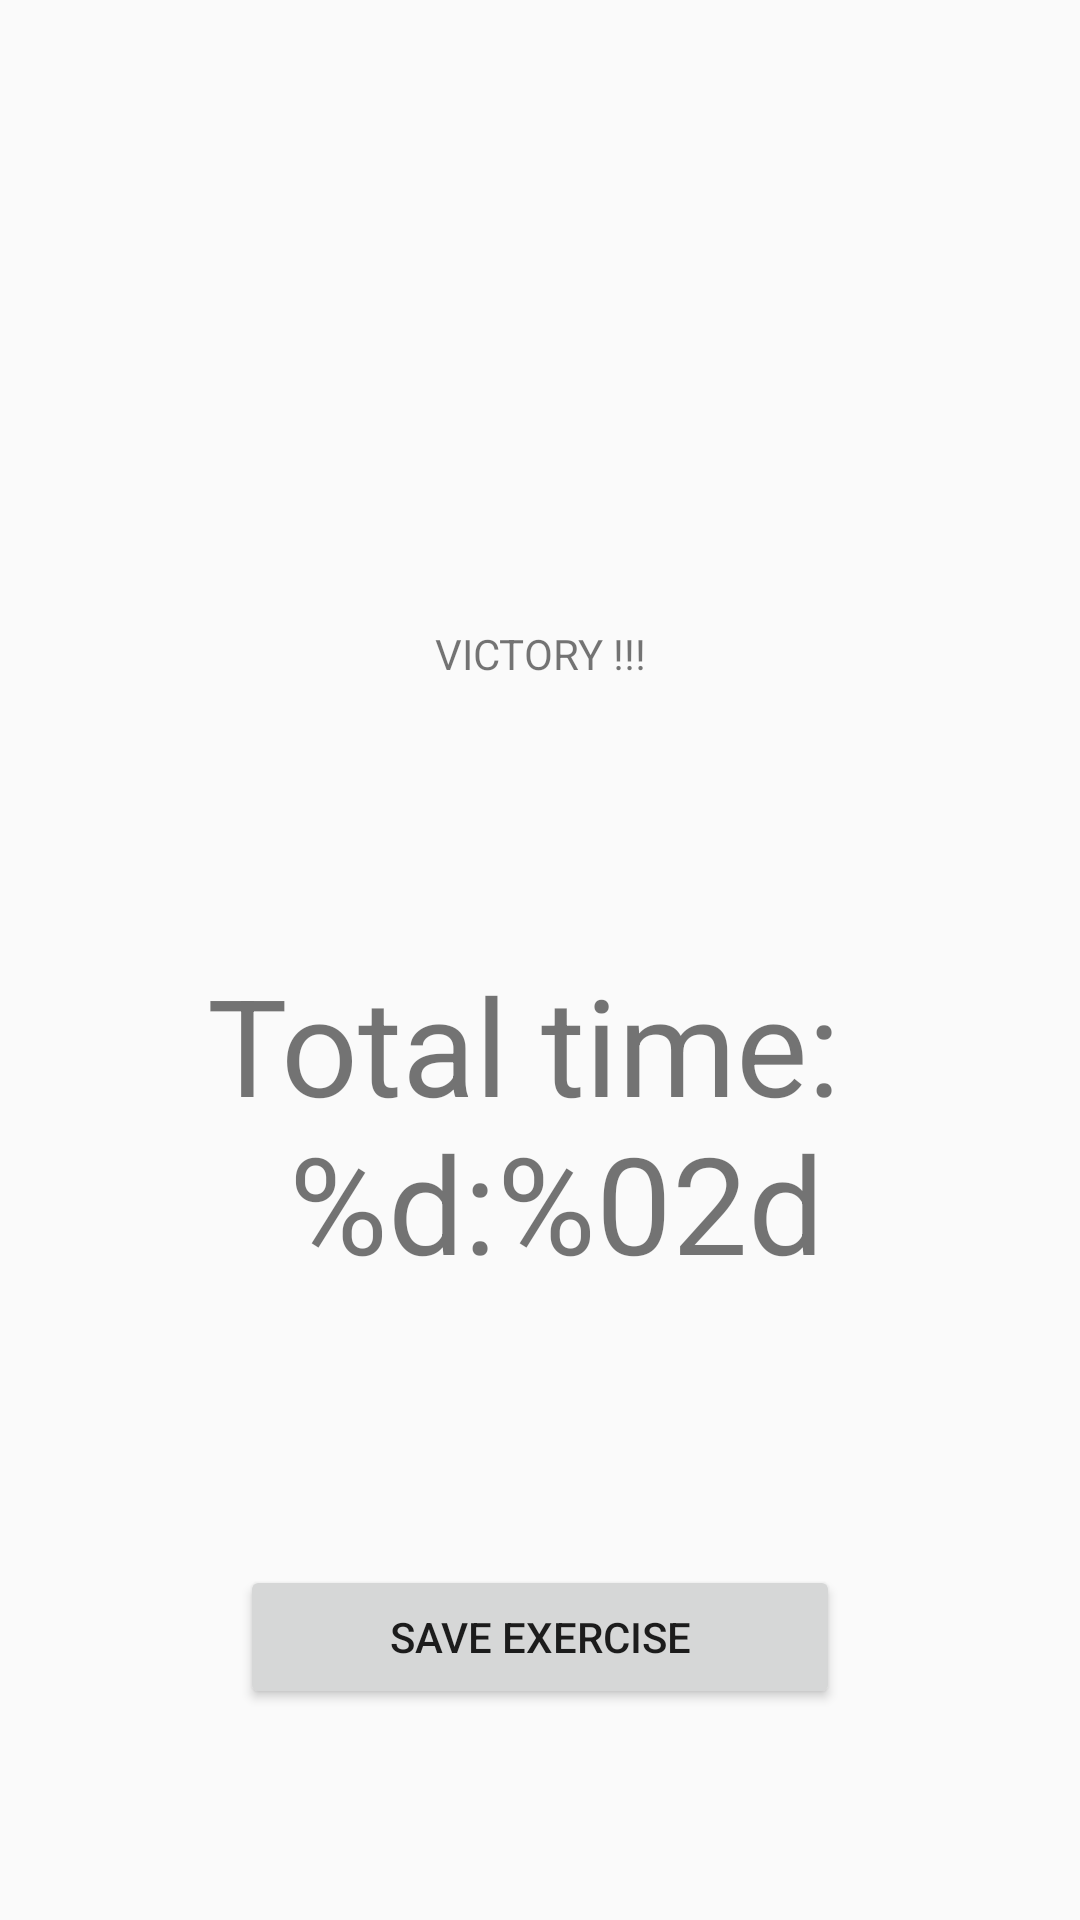

Reconstruct the res/layout file that produces this screen, plus the resources it refers to.
<!-- AndroidManifest.xml: application theme AppTheme -->
<!-- res/layout/activity_workout_finish.xml -->
<?xml version="1.0" encoding="utf-8"?>
<LinearLayout xmlns:android="http://schemas.android.com/apk/res/android"
    xmlns:app="http://schemas.android.com/apk/res-auto"
    xmlns:tools="http://schemas.android.com/tools"
    android:orientation="vertical" android:layout_width="match_parent"
    android:layout_height="match_parent">

    <androidx.constraintlayout.widget.ConstraintLayout
        android:layout_width="match_parent"
        android:layout_height="match_parent">

        <TextView
            android:id="@+id/textView2"
            android:layout_width="match_parent"
            android:layout_height="wrap_content"
            android:layout_marginTop="10dp"
            android:layout_marginBottom="10dp"
            android:gravity="center|center_horizontal"
            android:text="VICTORY !!!"
            app:layout_constraintBottom_toBottomOf="parent"
            app:layout_constraintEnd_toEndOf="parent"
            app:layout_constraintStart_toStartOf="parent"
            app:layout_constraintTop_toTopOf="parent"
            app:layout_constraintVertical_bias="0.32999998"
            tools:textSize="30sp" />

        <TextView
            android:id="@+id/timerText"
            android:layout_width="246dp"
            android:layout_height="114dp"
            android:layout_marginTop="20dp"
            android:layout_marginBottom="10dp"
            android:gravity="center"
            android:text="@string/workout_timer"
            android:textSize="45sp"
            app:layout_constraintBottom_toBottomOf="parent"
            app:layout_constraintEnd_toEndOf="parent"
            app:layout_constraintStart_toStartOf="parent"
            app:layout_constraintTop_toBottomOf="@+id/textView2"
            app:layout_constraintVertical_bias="0.26" />

        <Button
            android:id="@+id/saveWorkoutButton"
            android:layout_width="0dp"
            android:layout_height="wrap_content"
            android:layout_marginStart="80dp"
            android:layout_marginLeft="80dp"
            android:layout_marginTop="20dp"
            android:layout_marginEnd="80dp"
            android:layout_marginRight="80dp"
            android:text="@string/finish_workout_button"
            app:layout_constraintBottom_toBottomOf="parent"
            app:layout_constraintEnd_toEndOf="parent"
            app:layout_constraintStart_toStartOf="parent"
            app:layout_constraintTop_toBottomOf="@+id/timerText" />

    </androidx.constraintlayout.widget.ConstraintLayout>

</LinearLayout>
<!-- resources referenced by this layout -->
<resources>
  <string name="finish_workout_button">Save exercise</string>
  <string name="workout_timer">Total time: \n %d:%02d</string>
  <style name="AppTheme" parent="Theme.AppCompat.Light.DarkActionBar">
          
          <item name="colorPrimary">@color/colorBourgondy</item>
          <item name="colorPrimaryDark">@color/colorBourgondy</item>
      </style>
  <color name="colorBourgondy">#4d0027</color>
</resources>
